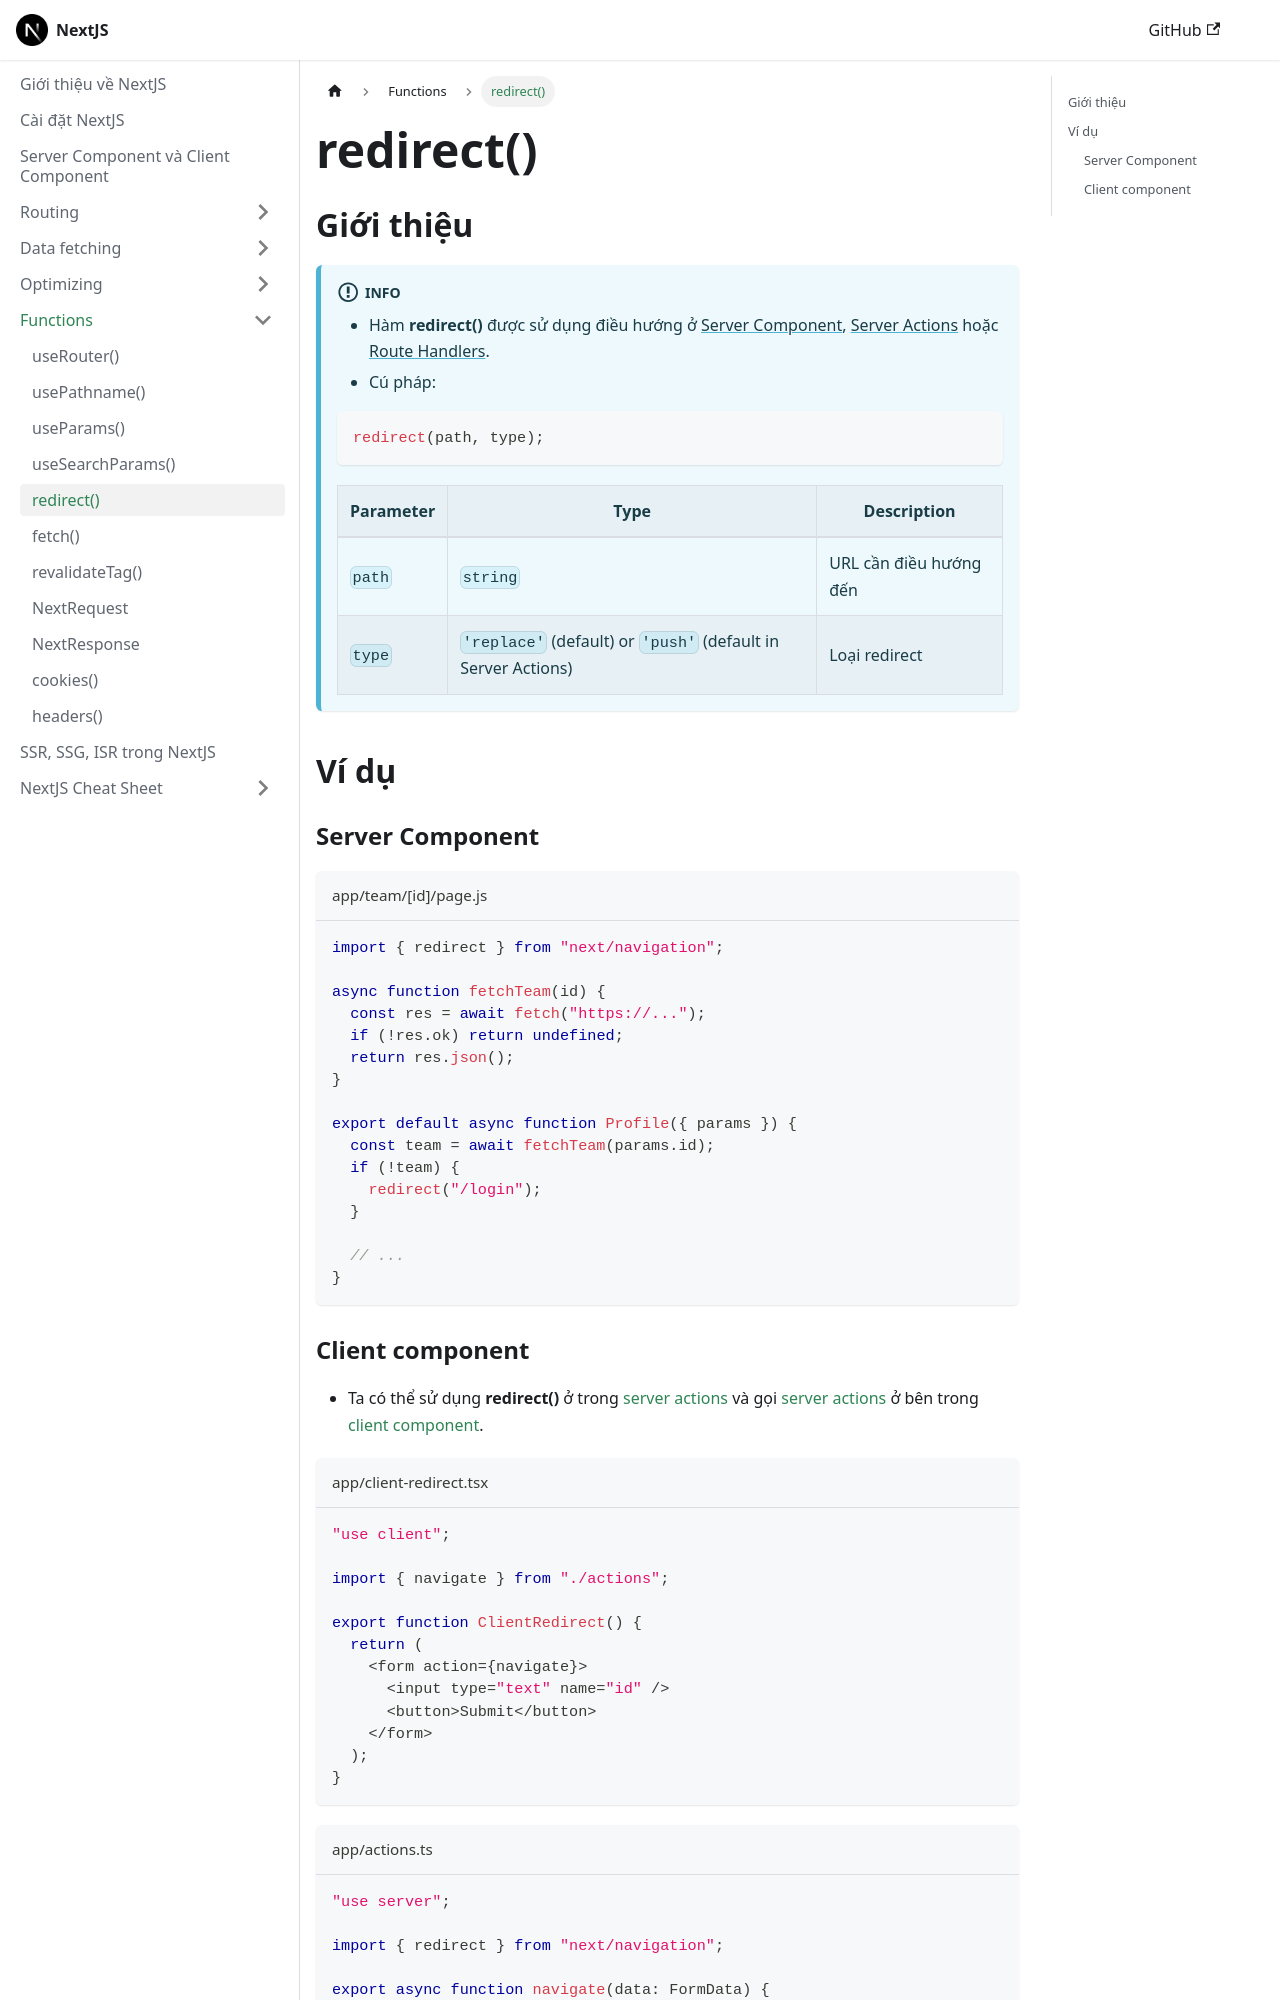

repository: nmc-docs/nextjs · page: functions/redirect/index.html · generator: docusaurus

---
sidebar_position: 5
---

# redirect()

## Giới thiệu

:::info

- Hàm **redirect()** được sử dụng điều hướng ở [Server Component](../rendering#server-component), [Server Actions](../data-fetching/server-actions) hoặc [Route Handlers](../routing/route-handlers).
- Cú pháp:

```ts
redirect(path, type);
```

| Parameter | Type                                                          | Description            |
| --------- | ------------------------------------------------------------- | ---------------------- |
| `path`    | `string`                                                      | URL cần điều hướng đến |
| `type`    | `'replace'` (default) or `'push'` (default in Server Actions) | Loại redirect          |

:::

## Ví dụ

### Server Component

```ts title="app/team/[id]/page.js"
import { redirect } from "next/navigation";

async function fetchTeam(id) {
  const res = await fetch("https://...");
  if (!res.ok) return undefined;
  return res.json();
}

export default async function Profile({ params }) {
  const team = await fetchTeam(params.id);
  if (!team) {
    redirect("/login");
  }

  // ...
}
```
